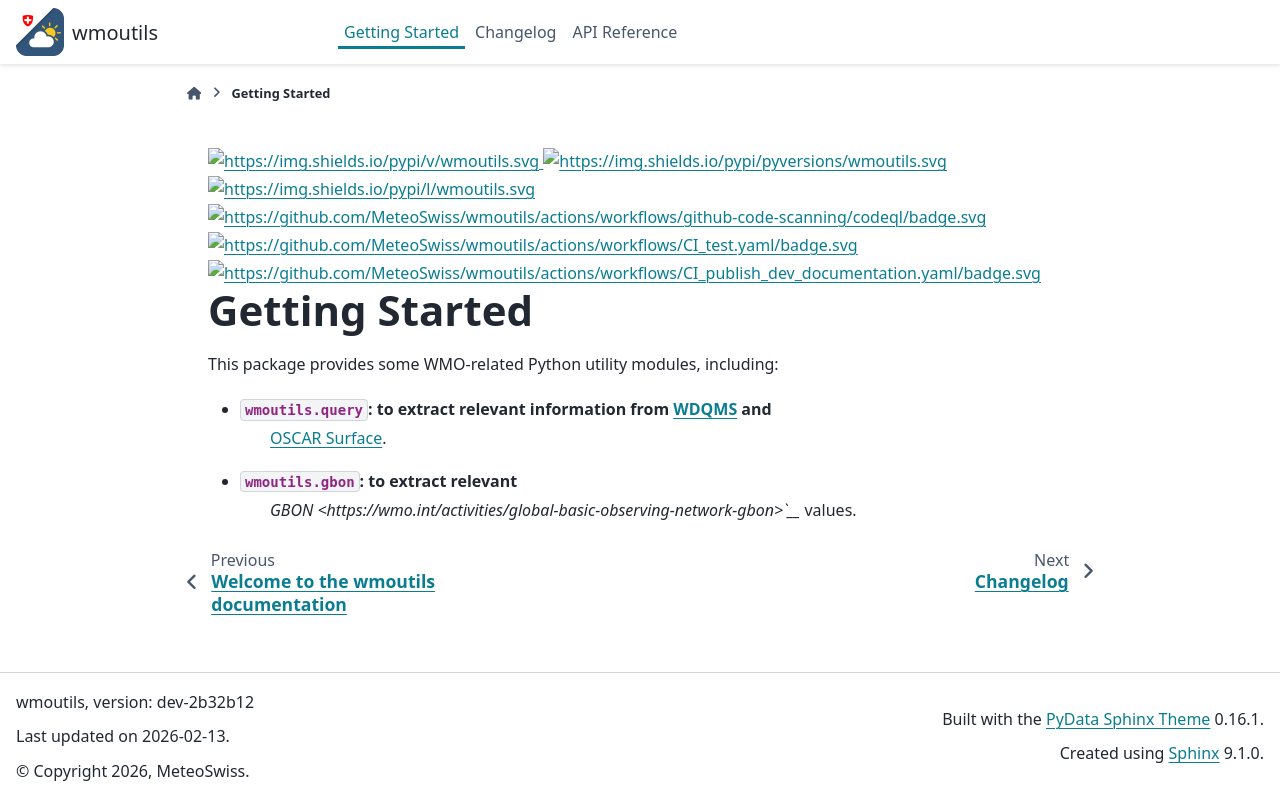

repository: MeteoSwiss/wmoutils · page: readme.html · generator: sphinx

[![pypi_version](https://img.shields.io/pypi/v/wmoutils.svg)](https://pypi.org/project/wmoutils/)
[![py_version](https://img.shields.io/pypi/pyversions/wmoutils.svg)](https://pypi.org/project/wmoutils/)
[![license](https://img.shields.io/pypi/l/wmoutils.svg)](https://pypi.org/project/wmoutils/)
[![CI_test](https://github.com/MeteoSwiss/wmoutils/actions/workflows/CI_test.yaml/badge.svg)](https://github.com/MeteoSwiss/wmoutils/actions/workflows/CI_test.yaml)
[![CI_test_weekly](https://github.com/MeteoSwiss/wmoutils/actions/workflows/CI_test_weekly.yaml/badge.svg)](https://github.com/MeteoSwiss/wmoutils/actions/workflows/CI_test_weekly.yaml)
[![CI_publish_dev_docs](https://github.com/MeteoSwiss/wmoutils/actions/workflows/CI_publish_dev_docs.yaml/badge.svg)](https://github.com/MeteoSwiss/wmoutils/actions/workflows/CI_publish_dev_docs.yaml)

# Getting Started

The ``wmoutils`` package provides some WMO-related Python utility modules, including:

* ``wmoutils.query``:
    to extract relevant information from [WDQMS](https://wdqms.wmo.int/) and
    [OSCAR Surface](https://oscar.wmo.int/surface/#/).
* ``wmoutils.gbon``:
    to extract relevant [GBON](https://wmo.int/activities/global-basic-observing-network-gbon)
    parameters.


For instructions on how to install and use the wmoutils package, please refer to the full
[documentation](https://meteoswiss.github.io/wmoutils/).

Unexpected behavior and problems arising while using wmoutils can be reported and tracked using
[GitHub issues](https://github.com/MeteoSwiss/wmoutils/issues).

If you wish to contribute to the development of wmoutils, please refer to the
[contributing guidelines](https://github.com/MeteoSwiss/wmoutils/blob/main/CONTRIBUTING.md).
